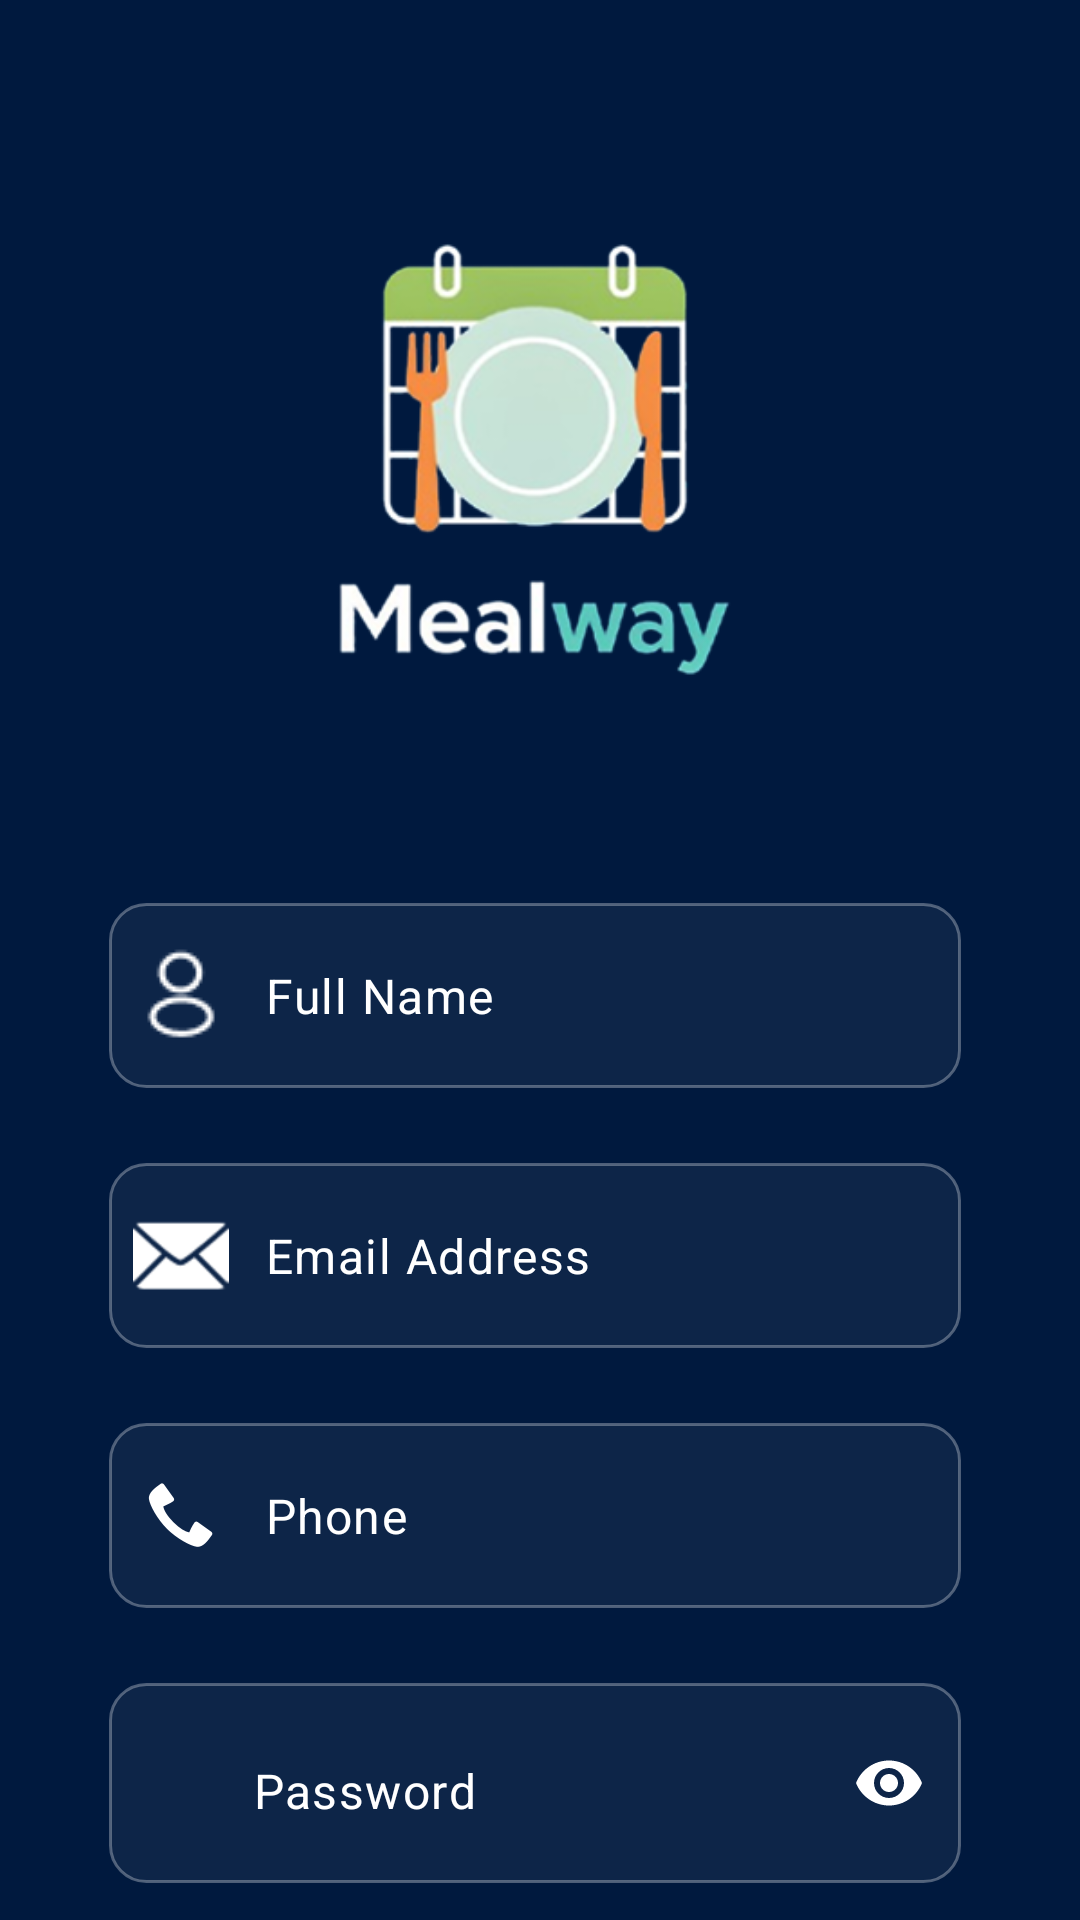

This screen was rendered from an Android layout file. Write that file and the resources it references.
<!-- AndroidManifest.xml: application theme Theme.MealWay -->
<!-- res/layout/fragment_sign_up.xml -->
<?xml version="1.0" encoding="utf-8"?>
<androidx.core.widget.NestedScrollView
    xmlns:android="http://schemas.android.com/apk/res/android"
    xmlns:app="http://schemas.android.com/apk/res-auto"
    xmlns:tools="http://schemas.android.com/tools"
    android:layout_width="match_parent"
    android:layout_height="match_parent"
    android:background="@color/MainColor"
    android:fillViewport="true">

    <androidx.constraintlayout.widget.ConstraintLayout
        android:layout_width="match_parent"
        android:layout_height="wrap_content"
        android:padding="24dp">

        <androidx.constraintlayout.widget.Guideline
            android:id="@+id/guidelineStart"
            android:layout_width="wrap_content"
            android:layout_height="wrap_content"
            android:orientation="vertical"
            app:layout_constraintGuide_percent="0.04" />

        <androidx.constraintlayout.widget.Guideline
            android:id="@+id/guidelineEnd"
            android:layout_width="wrap_content"
            android:layout_height="wrap_content"
            android:orientation="vertical"
            app:layout_constraintGuide_percent="0.95" />

        <ImageView
            android:id="@+id/logoImage"
            android:layout_width="308dp"
            android:layout_height="242dp"
            android:layout_marginTop="10dp"
            android:adjustViewBounds="true"
            android:src="@drawable/iconimage"
            app:layout_constraintDimensionRatio="330:280"
            app:layout_constraintEnd_toStartOf="@id/guidelineEnd"
            app:layout_constraintStart_toStartOf="@id/guidelineStart"
            app:layout_constraintTop_toTopOf="parent"
            app:layout_constraintWidth_percent="0.7" />

        <com.google.android.material.textfield.TextInputLayout
            android:id="@+id/fullNameLayout"
            android:layout_width="0dp"
            android:layout_height="wrap_content"
            android:layout_marginTop="25dp"
            android:background="@drawable/input_field_background"
            android:clipToPadding="false"
            app:boxBackgroundMode="none"
            app:endIconMode="clear_text"
            app:hintEnabled="false"
            app:layout_constraintEnd_toStartOf="@id/guidelineEnd"
            app:layout_constraintStart_toStartOf="@id/guidelineStart"
            app:layout_constraintTop_toBottomOf="@+id/logoImage"
            app:startIconDrawable="@drawable/ic_profile"
            app:startIconTint="@android:color/white">

            <com.google.android.material.textfield.TextInputEditText
                android:id="@+id/fullNameInput"
                android:layout_width="match_parent"
                android:layout_height="wrap_content"
                android:background="@android:color/transparent"
                android:hint="@string/FullName"
                android:inputType="textPersonName|textCapWords"
                android:paddingStart="48dp"
                android:paddingTop="20dp"
                android:paddingEnd="8dp"
                android:paddingBottom="20dp"
                android:textColor="@android:color/white"
                android:textColorHint="@android:color/white" />
        </com.google.android.material.textfield.TextInputLayout>

        <com.google.android.material.textfield.TextInputLayout
            android:id="@+id/emailLayout"
            android:layout_width="0dp"
            android:layout_height="wrap_content"
            android:layout_marginTop="25dp"
            android:background="@drawable/input_field_background"
            android:clipToPadding="false"
            app:boxBackgroundMode="none"
            app:endIconMode="clear_text"
            app:hintEnabled="false"
            app:layout_constraintEnd_toStartOf="@id/guidelineEnd"
            app:layout_constraintStart_toStartOf="@id/guidelineStart"
            app:layout_constraintTop_toBottomOf="@+id/fullNameLayout"
            app:startIconDrawable="@android:drawable/ic_dialog_email"
            app:startIconTint="@android:color/white">

            <com.google.android.material.textfield.TextInputEditText
                android:id="@+id/emailInput"
                android:layout_width="match_parent"
                android:layout_height="wrap_content"
                android:background="@android:color/transparent"
                android:hint="@string/EmailAddress"
                android:inputType="textEmailAddress"
                android:maxLines="1"
                android:paddingStart="50dp"
                android:paddingTop="20dp"
                android:paddingEnd="8dp"
                android:paddingBottom="20dp"
                android:textColor="@android:color/white"
                android:textColorHint="@android:color/white" />
        </com.google.android.material.textfield.TextInputLayout>

        <com.google.android.material.textfield.TextInputLayout
            android:id="@+id/phoneLayout"
            android:layout_width="0dp"
            android:layout_height="wrap_content"
            android:layout_marginTop="25dp"
            android:background="@drawable/input_field_background"
            android:clipToPadding="false"
            app:boxBackgroundMode="none"
            app:endIconMode="clear_text"
            app:hintEnabled="false"
            app:layout_constraintEnd_toStartOf="@id/guidelineEnd"
            app:layout_constraintStart_toStartOf="@id/guidelineStart"
            app:layout_constraintTop_toBottomOf="@+id/emailLayout"
            app:startIconDrawable="@android:drawable/stat_sys_phone_call"
            app:startIconTint="@android:color/white">

            <com.google.android.material.textfield.TextInputEditText
                android:id="@+id/phoneInput"
                android:layout_width="match_parent"
                android:layout_height="wrap_content"
                android:background="@android:color/transparent"
                android:hint="@string/Phone"
                android:inputType="phone"
                android:paddingStart="48dp"
                android:paddingTop="20dp"
                android:paddingEnd="8dp"
                android:paddingBottom="20dp"
                android:textColor="@android:color/white"
                android:textColorHint="@android:color/white" />
        </com.google.android.material.textfield.TextInputLayout>

        <com.google.android.material.textfield.TextInputLayout
            android:id="@+id/passwordLayout"
            android:layout_width="0dp"
            android:layout_height="wrap_content"
            android:layout_marginTop="25dp"
            android:background="@drawable/input_field_background"
            android:clipToPadding="false"
            app:boxBackgroundMode="none"
            app:endIconMode="password_toggle"
            app:endIconTint="@android:color/white"
            app:hintEnabled="false"
            app:layout_constraintEnd_toStartOf="@id/guidelineEnd"
            app:layout_constraintStart_toStartOf="@id/guidelineStart"
            app:layout_constraintTop_toBottomOf="@+id/phoneLayout"
            app:startIconDrawable="@drawable/ic_lock"
            app:startIconTint="@android:color/white">

            <com.google.android.material.textfield.TextInputEditText
                android:id="@+id/passwordInput"
                android:layout_width="match_parent"
                android:layout_height="wrap_content"
                android:background="@android:color/transparent"
                android:hint="@string/Password"
                android:inputType="textPassword"
                android:paddingStart="48dp"
                android:paddingTop="25dp"
                android:paddingEnd="8dp"
                android:paddingBottom="20dp"
                android:textColor="@android:color/white"
                android:textColorHint="@android:color/white" />
        </com.google.android.material.textfield.TextInputLayout>

        <LinearLayout
            android:id="@+id/buttonsContainer"
            android:layout_width="0dp"
            android:layout_height="wrap_content"
            android:layout_marginTop="32dp"
            android:orientation="horizontal"
            app:layout_constraintEnd_toStartOf="@id/guidelineEnd"
            app:layout_constraintStart_toStartOf="@id/guidelineStart"
            app:layout_constraintTop_toBottomOf="@+id/passwordLayout">

            <com.google.android.material.button.MaterialButton
                android:id="@+id/signUpButton"
                android:layout_width="0dp"
                android:layout_height="56dp"
                android:layout_marginEnd="8dp"
                android:layout_weight="1"
                android:backgroundTint="@android:color/white"
                android:text="@string/SignUp"
                android:textAllCaps="false"
                android:textColor="#0A2E5C"
                android:textSize="16sp"
                android:textStyle="bold"
                app:cornerRadius="28dp" />

            <com.google.android.material.button.MaterialButton
                android:id="@+id/skipButton"
                android:layout_width="0dp"
                android:layout_height="56dp"
                android:layout_marginStart="8dp"
                android:layout_weight="1"
                android:backgroundTint="@android:color/white"
                android:text="@string/Skip"
                android:textAllCaps="false"
                android:textColor="#0A2E5C"
                android:textSize="16dp"
                android:textStyle="bold"
                app:cornerRadius="28dp" />
        </LinearLayout>

        <ProgressBar
            android:id="@+id/progressBar"
            android:layout_width="wrap_content"
            android:layout_height="wrap_content"
            android:layout_marginTop="16dp"
            android:visibility="gone"
            app:layout_constraintEnd_toStartOf="@id/guidelineEnd"
            app:layout_constraintStart_toStartOf="@id/guidelineStart"
            app:layout_constraintTop_toBottomOf="@+id/buttonsContainer" />

    </androidx.constraintlayout.widget.ConstraintLayout>
</androidx.core.widget.NestedScrollView>
<!-- resources referenced by this layout -->
<resources>
  <color name="MainColor">#00193E</color>
  <!-- drawable ic_profile: png bitmap (drawable, 725 bytes) -->
  <!-- drawable iconimage: png bitmap (drawable, 57498 bytes) -->
  <!-- drawable input_field_background (drawable) -->
  <?xml version="1.0" encoding="utf-8"?>
  <shape xmlns:android="http://schemas.android.com/apk/res/android">
      <solid android:color="#0DFFFFFF" /> 
      <stroke
          android:width="1dp"
          android:color="#4DFFFFFF" /> 
      <corners android:radius="12dp" />
  </shape>
  <string name="EmailAddress">Email Address</string>
  <string name="FullName">Full Name</string>
  <string name="Password">Password</string>
  <string name="Phone">Phone</string>
  <string name="SignUp">SignUp</string>
  <string name="Skip">Skip</string>
  <style name="Theme.MealWay" parent="Theme.Material3.DayNight.NoActionBar">
          <item name="android:windowDrawsSystemBarBackgrounds">true</item>
          <item name="android:statusBarColor">@color/MainColor</item>
          <item name="android:windowLightStatusBar">false</item>
          <item name="android:alertDialogTheme">@style/CustomAlertDialogTheme</item>
          <item name="bottomSheetDialogTheme">@style/CustomBottomSheetDialog</item>
      </style>
  <style name="CustomAlertDialogTheme" parent="Theme.Material3.DayNight.Dialog.Alert">
          <item name="android:windowBackground">@color/background_data_picker</item>
          <item name="android:colorBackground">@color/background_data_picker</item>
          <item name="colorSurface">@color/background_data_picker</item>
          <item name="android:textColorPrimary">@color/text_data_picker</item>
          <item name="colorOnSurface">@color/text_data_picker</item>
      </style>
  <style name="CustomBottomSheetDialog" parent="Theme.Material3.DayNight.BottomSheetDialog">
          <item name="bottomSheetStyle">@style/CustomBottomSheetStyle</item>
          <item name="colorPrimary">@color/MainColor</item>
          <item name="colorSecondary">@color/MainColor</item>
          <item name="colorTertiary">@color/MainColor</item>
          <item name="colorSurface">@color/background_data_picker</item>
          <item name="colorOnSurface">@color/text_data_picker</item>
          <item name="colorOutline">?attr/colorOnSurface</item>
          <item name="colorOutlineVariant">?attr/colorOnSurface</item>
          <item name="android:colorBackground">@android:color/transparent</item>
          <item name="android:windowBackground">@android:color/transparent</item>
          <item name="android:backgroundDimEnabled">true</item>
          <item name="android:backgroundDimAmount">0.5</item>
      </style>
  <color name="background_data_picker">#FFFFFF</color>
  <color name="text_data_picker">#000000</color>
  <style name="CustomBottomSheetStyle" parent="Widget.Material3.BottomSheet">
          <item name="shapeAppearance">@style/CustomBottomSheetShape</item>
          <item name="backgroundTint">?attr/colorSurface</item>
      </style>
  <style name="CustomBottomSheetShape" parent="">
          <item name="cornerSizeTopLeft">24dp</item>
          <item name="cornerSizeTopRight">24dp</item>
          <item name="cornerSizeBottomLeft">0dp</item>
          <item name="cornerSizeBottomRight">0dp</item>
      </style>
</resources>
